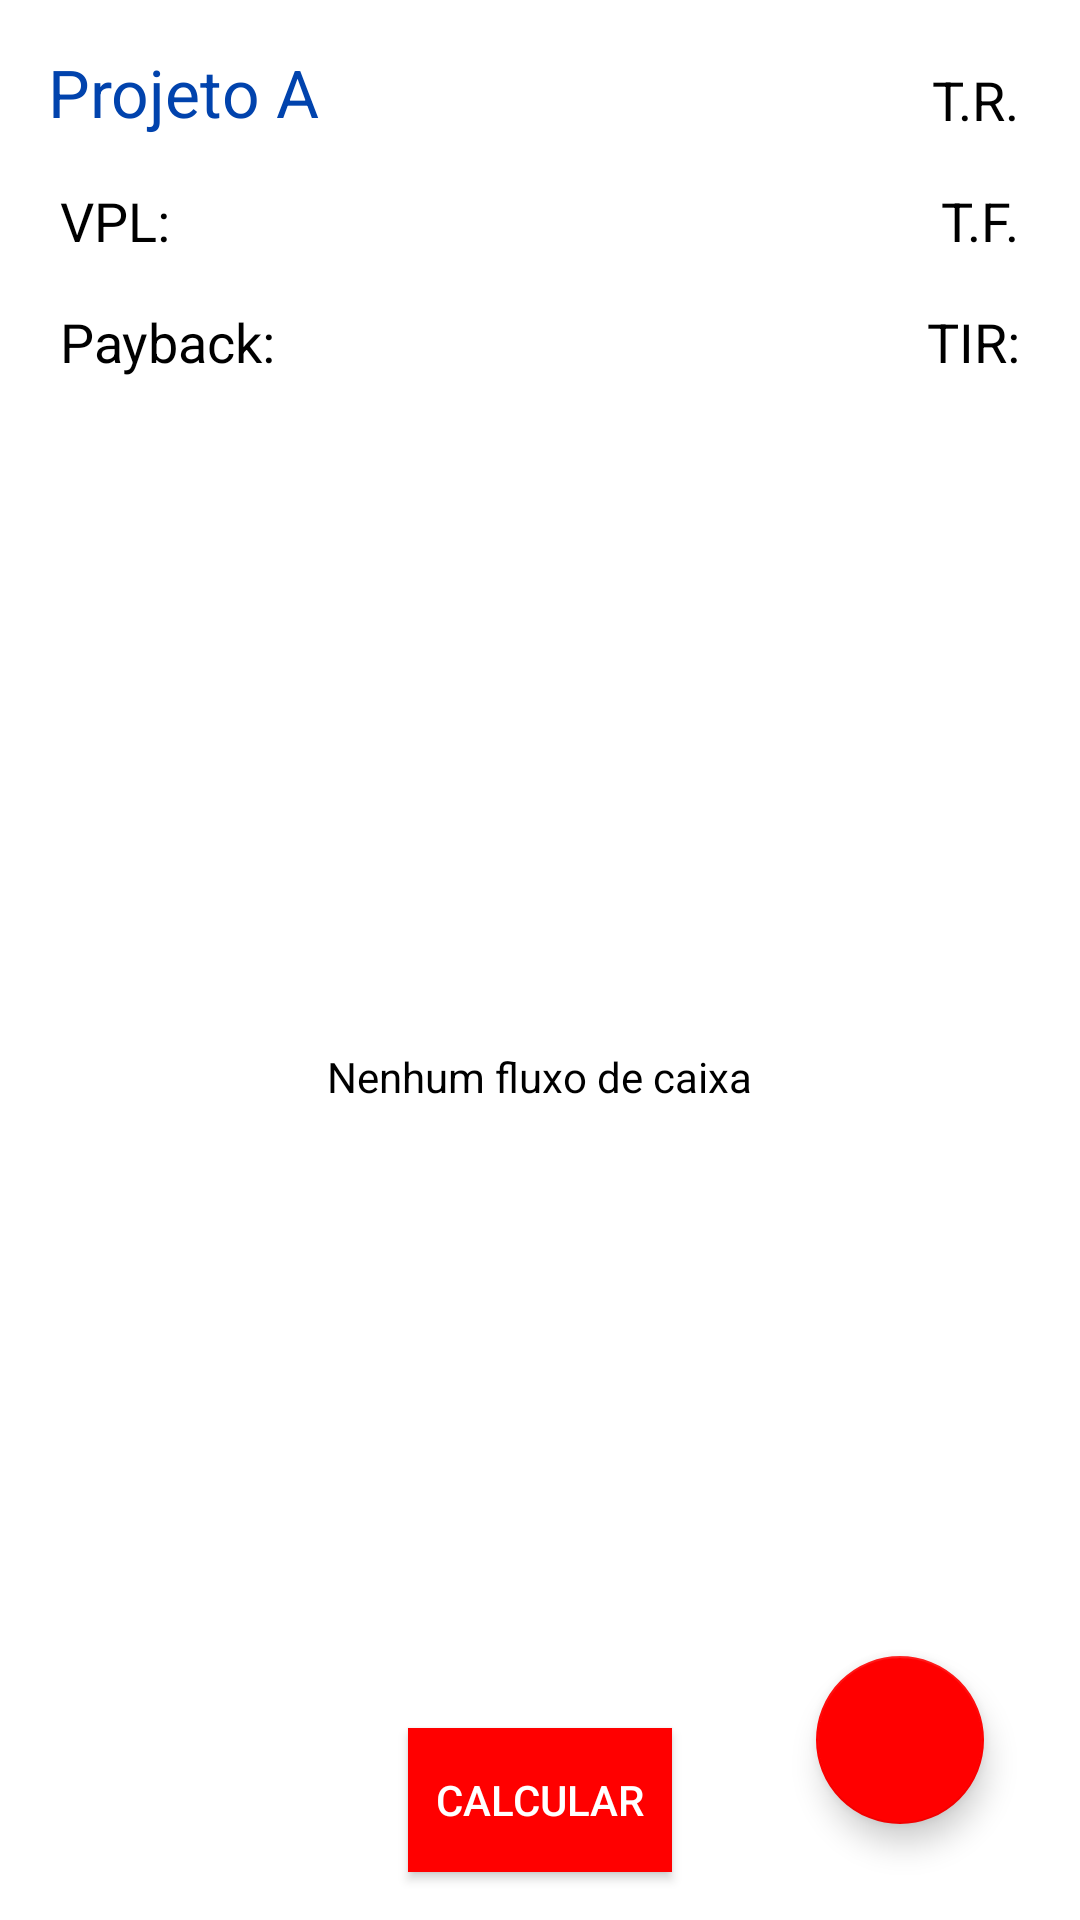

Layout XML and referenced resources for this Android screen:
<!-- AndroidManifest.xml: application theme AppTheme -->
<!-- res/layout/activity_main.xml -->
<?xml version="1.0" encoding="utf-8"?>
<ScrollView xmlns:android="http://schemas.android.com/apk/res/android"
    xmlns:app="http://schemas.android.com/apk/res-auto"
    xmlns:tools="http://schemas.android.com/tools"
    tools:context="com.assulfisoft.oramentodecapital.MainActivity"
    android:background="@color/colorWhite"
    android:layout_height="match_parent"
    android:layout_width="match_parent"
    android:fillViewport="true">

    <android.support.constraint.ConstraintLayout
        android:layout_width="match_parent"
        android:layout_height="wrap_content"
        >

        <TextView
            android:id="@+id/tv_nome_projeto"
            android:layout_width="wrap_content"
            android:layout_height="wrap_content"
            android:layout_marginTop="16dp"
            android:textColor="@color/textColorBlue"
            android:text="@string/tv_nome_projeto"
            android:textAppearance="@android:style/TextAppearance.Large"
            app:layout_constraintStart_toStartOf="parent"
            app:layout_constraintTop_toTopOf="parent"
            android:layout_marginLeft="16dp" />

        <TextView
            android:id="@+id/tv_rrate"
            android:layout_width="wrap_content"
            android:layout_height="wrap_content"
            android:layout_marginBottom="16dp"
            android:layout_marginRight="20dp"
            android:textColor="@color/colorBlack"
            android:text="@string/tv_rrate_start"
            android:textAppearance="@style/TextAppearance.AppCompat.Medium"
            app:layout_constraintBottom_toTopOf="@+id/tv_frate"
            app:layout_constraintEnd_toEndOf="parent" />

        <TextView
            android:id="@+id/tv_frate"
            android:layout_width="wrap_content"
            android:layout_height="wrap_content"
            android:layout_marginBottom="16dp"
            android:layout_marginRight="20dp"
            android:textColor="@color/colorBlack"
            android:text="@string/tv_frate_start"
            android:textAppearance="@style/TextAppearance.AppCompat.Medium"
            app:layout_constraintBottom_toTopOf="@+id/tv_tir"
            app:layout_constraintEnd_toEndOf="parent" />

        <TextView
            android:layout_width="wrap_content"
            android:layout_height="wrap_content"
            android:layout_marginLeft="20dp"
            android:layout_marginTop="16dp"
            android:textAppearance="@style/TextAppearance.AppCompat.Medium"
            android:text="@string/tv_vpl"
            android:textColor="@color/colorBlack"
            android:id="@+id/tv_vpl"
            app:layout_constraintStart_toStartOf="parent"
            app:layout_constraintTop_toBottomOf="@+id/tv_nome_projeto"/>

        <TextView
            android:id="@+id/tv_tir"
            android:layout_width="wrap_content"
            android:layout_height="wrap_content"
            android:layout_marginRight="20dp"
            android:text="@string/tv_tir"
            android:textColor="@color/colorBlack"
            android:textAppearance="@style/TextAppearance.AppCompat.Medium"
            app:layout_constraintBaseline_toBaselineOf="@+id/tv_payback"
            app:layout_constraintEnd_toEndOf="parent" />

        <TextView
            android:layout_width="wrap_content"
            android:layout_height="wrap_content"
            android:id="@+id/tv_payback"
            android:text="@string/tv_payback"
            android:textAppearance="@style/TextAppearance.AppCompat.Medium"
            android:textColor="@color/colorBlack"
            app:layout_constraintStart_toStartOf="parent"
            app:layout_constraintTop_toBottomOf="@+id/tv_vpl"
            android:layout_marginLeft="20dp"
            android:layout_marginTop="16dp"
            />

        
        <Button
            android:layout_width="wrap_content"
            android:layout_height="wrap_content"
            android:background="@color/colorRed"
            android:textColor="@color/colorWhite"
            android:id="@+id/btn_calcular"
            android:text="@string/btn_calcular"
            app:layout_constraintStart_toStartOf="parent"
            app:layout_constraintEnd_toEndOf="parent"
            app:layout_constraintBottom_toBottomOf="parent"
            android:layout_marginBottom="16dp"
            />


        <RelativeLayout
            android:layout_width="match_parent"
            android:layout_height="wrap_content"
            android:layout_marginTop="16dp"
            app:layout_constraintTop_toBottomOf="@id/tv_payback"
            app:layout_constraintBottom_toTopOf="@id/btn_calcular"
            >

            <ListView
                android:layout_width="match_parent"
                android:layout_height="280dp"
                android:id="@+id/lv_cashflow"
                android:layout_centerInParent="true">
            </ListView>

            <LinearLayout
                android:layout_width="wrap_content"
                android:layout_height="wrap_content"
                android:orientation="vertical"
                android:layout_centerInParent="true"
                android:id="@+id/ll_empty_view">

                <TextView
                    android:layout_width="wrap_content"
                    android:layout_height="wrap_content"
                    android:text="@string/tv_empty_view"
                    android:textColor="@color/colorBlack"/>
            </LinearLayout>

        </RelativeLayout>

        
        <android.support.design.widget.FloatingActionButton
            android:id="@+id/floatingActionButton"
            android:layout_width="wrap_content"
            android:layout_height="wrap_content"
            android:layout_marginBottom="32dp"
            android:clickable="true"
            app:layout_constraintBottom_toBottomOf="parent"
            app:layout_constraintEnd_toEndOf="parent"
            app:srcCompat="@drawable/ic_money_white"
            android:layout_marginRight="32dp" />

    </android.support.constraint.ConstraintLayout>


</ScrollView>
<!-- resources referenced by this layout -->
<resources>
  <color name="colorBlack">#000000</color>
  <color name="colorRed">#FF0000</color>
  <color name="colorWhite">#FFFFFF</color>
  <color name="textColorBlue">#0143ad</color>
  <string name="btn_calcular">Calcular</string>
  <string name="tv_empty_view">Nenhum fluxo de caixa</string>
  <string name="tv_frate_start">T.F.</string>
  <string name="tv_nome_projeto">Projeto A</string>
  <string name="tv_payback">Payback:</string>
  <string name="tv_rrate_start">T.R.</string>
  <string name="tv_tir">TIR:</string>
  <string name="tv_vpl">VPL:</string>
  <style name="AppTheme" parent="Theme.AppCompat.Light.DarkActionBar">
          
          <item name="colorPrimary">@color/colorPrimary</item>
          <item name="colorPrimaryDark">@color/colorPrimaryDark</item>
          <item name="colorAccent">@color/colorRed</item>
          <item name="preferenceTheme">@style/PreferenceThemeOverlay</item>
      </style>
  <color name="colorPrimary">#3F51B5</color>
  <color name="colorPrimaryDark">#303F9F</color>
</resources>
